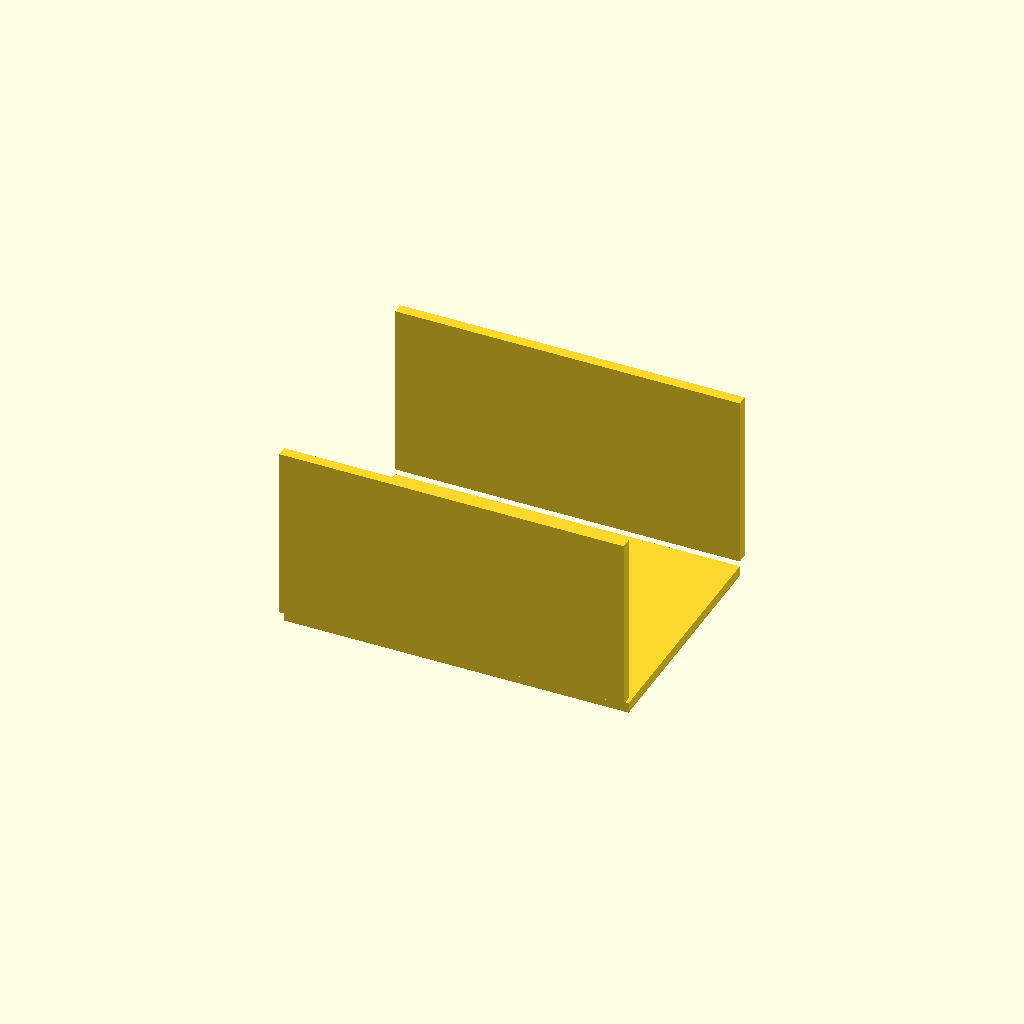
Cell 1: rendered with the file's own defaults.
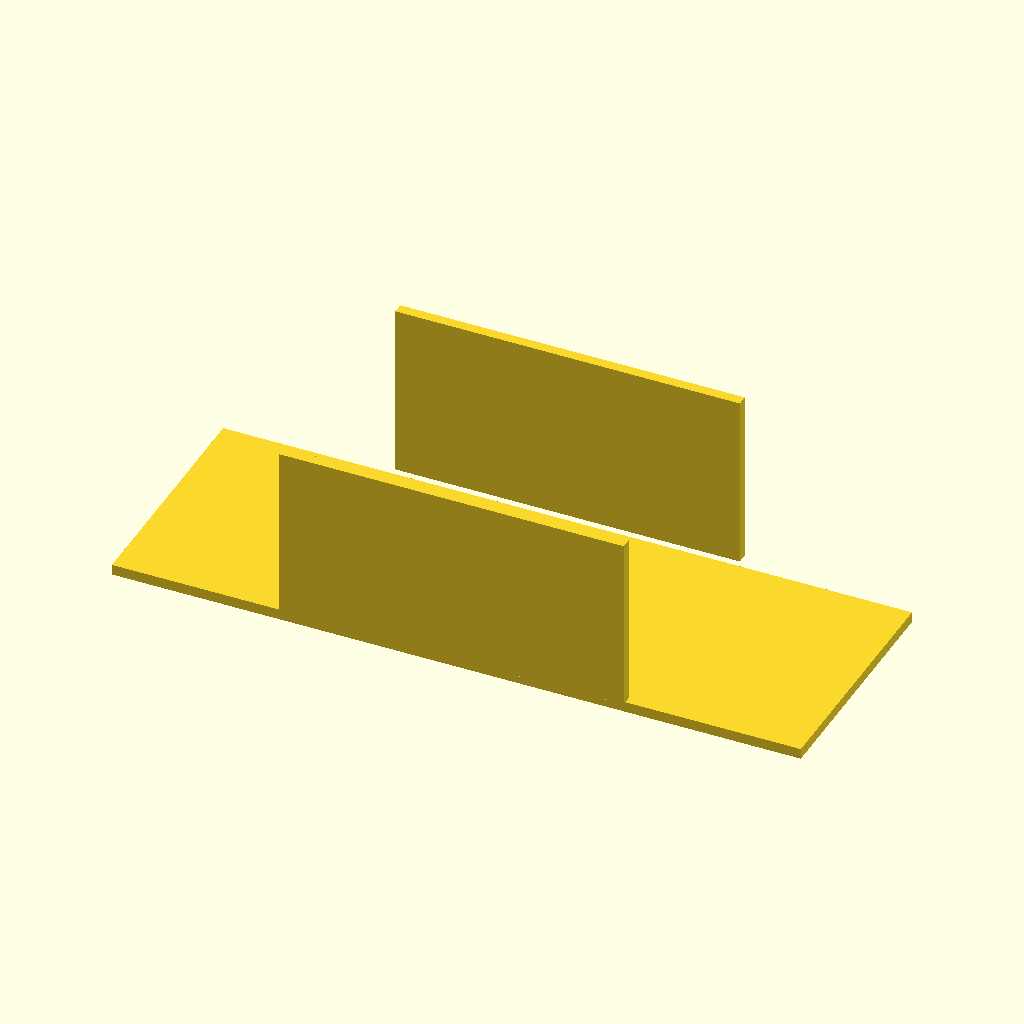
Cell 2: the same model with plate_x = 260.
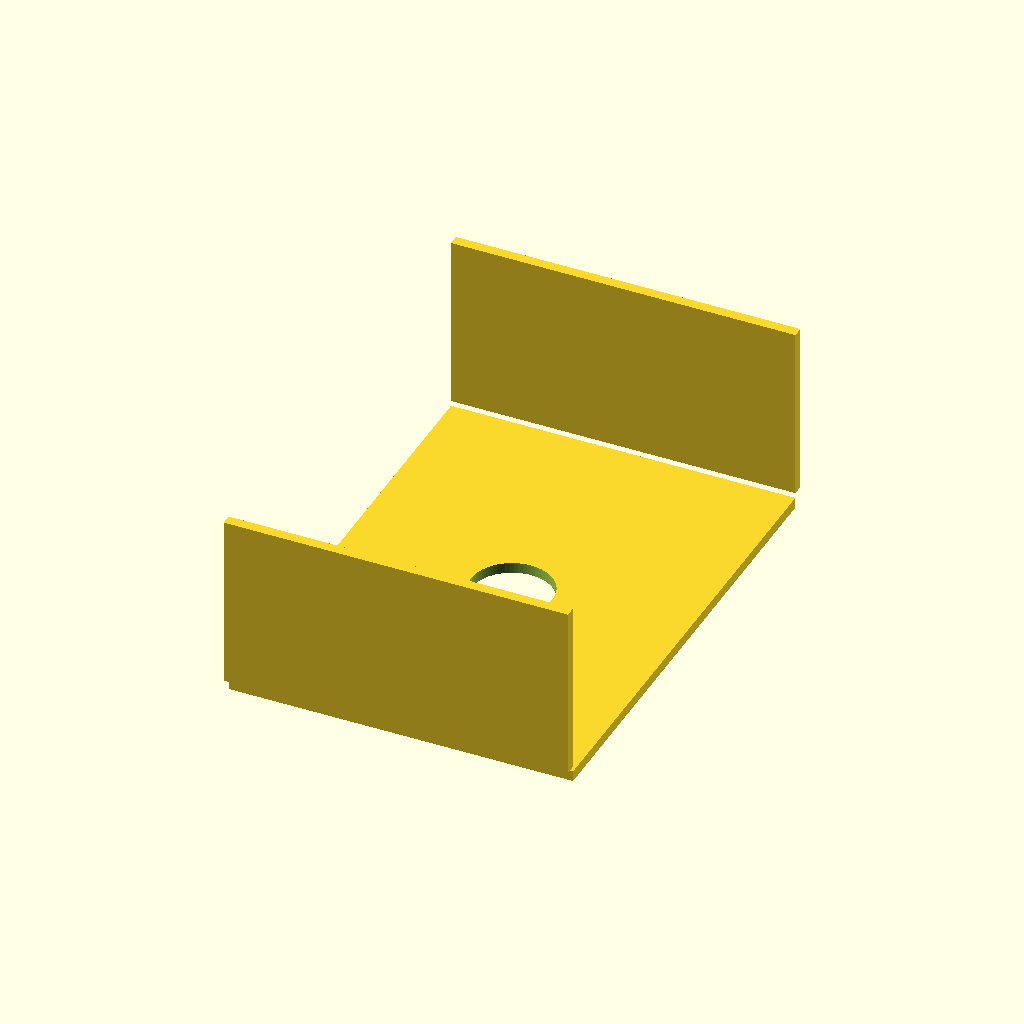
Cell 3: plate_y = 180 (everything else at default).
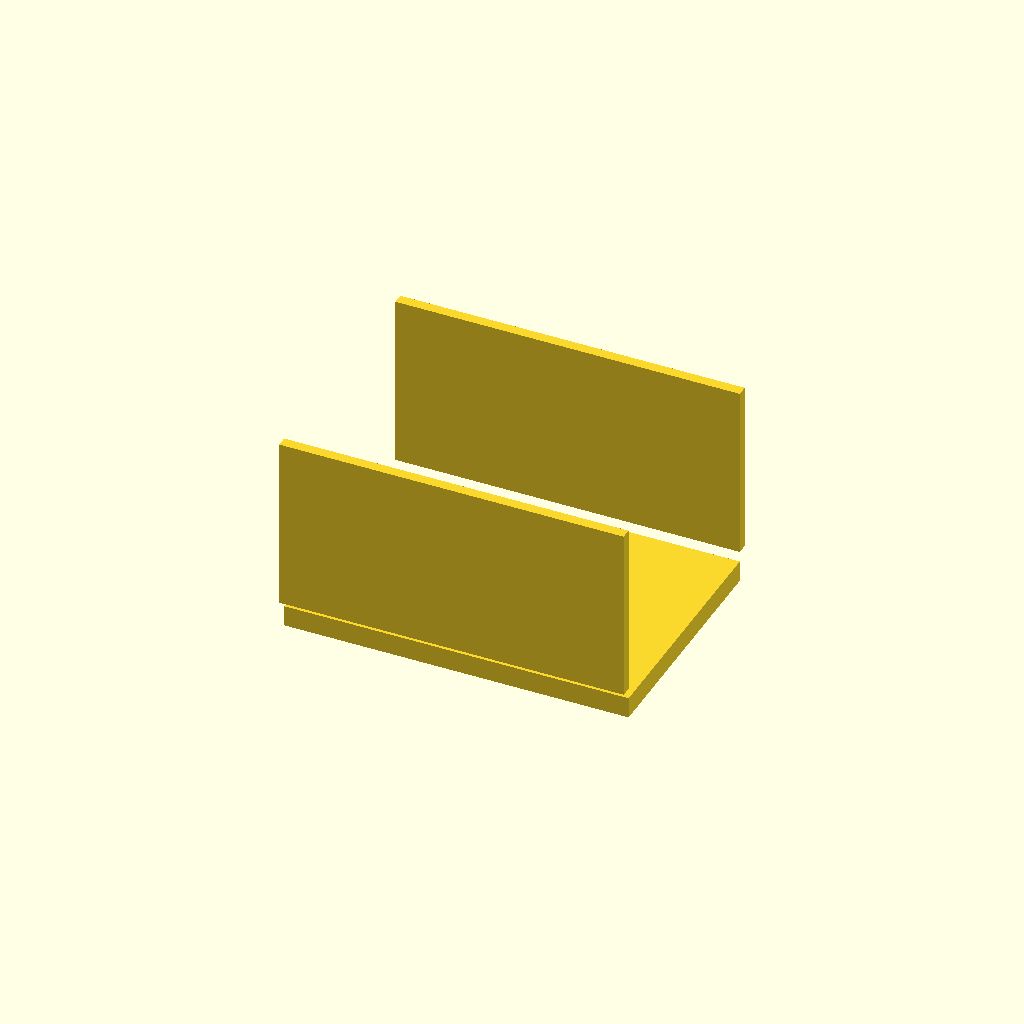
Cell 4 — plate_z set to 8, the other parameters unchanged.
One fixed orthographic camera (rotation 55°, 0°, 25°; colour scheme Cornfield) for every cell.
OpenSCAD source file bench/results/think-tiiny/code/tiiny_Qwen_Qwen3.6-35B-A3B/conical_rack_50ml_s0_a0.scad:
$fn = 64;

// Plate dimensions
plate_x = 130;      // Length along X
plate_y = 90;       // Width along Y
plate_z = 4;        // Thickness

// Hole dimensions
hole_dia = 30.5;    // Diameter of tube holes

// Hole grid spacing
hole_spacing_x = 40; // Centre-to-centre along X
hole_spacing_y = 40; // Centre-to-centre along Y

// Wall dimensions
wall_x = 130;       // Length along X
wall_y = 4;         // Thickness along Y
wall_h = 66;        // Height above plate (rises to z=70)

// Hole centres (3 along X, 2 along Y)
x_centers = [-40, 0, 40];
y_centers = [-20, 20];

difference() {
  union() {
    // Base plate
    cube([plate_x, plate_y, plate_z], center = true);
    
    // Long walls (flush with plate edges)
    translate([0, plate_y/2 + wall_y/2, plate_z + wall_h/2])
      cube([wall_x, wall_y, wall_h], center = true);
      
    translate([0, -plate_y/2 - wall_y/2, plate_z + wall_h/2])
      cube([wall_x, wall_y, wall_h], center = true);
  }
  
  // Through-holes
  for (x = x_centers) {
    for (y = y_centers) {
      cylinder(d = hole_dia, h = plate_z + 0.5, center = true);
    }
  }
}
Parameter table extracted from the source (name, type, default, range or options):
plate_x: number, default 130
plate_y: number, default 90
plate_z: number, default 4
hole_dia: number, default 30.5
hole_spacing_x: number, default 40
hole_spacing_y: number, default 40
wall_x: number, default 130
wall_y: number, default 4
wall_h: number, default 66
x_centers: vector, default [-40, 0, 40]
y_centers: vector, default [-20, 20]
